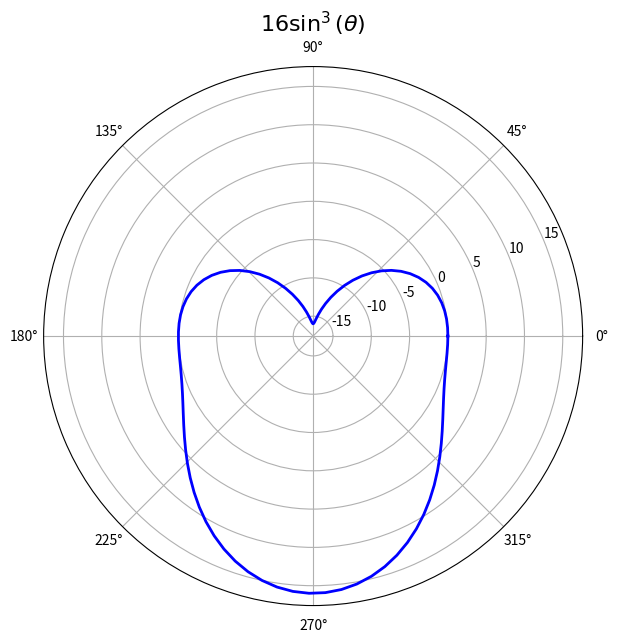

Python code for this plot:
# Parametric function circle
import numpy as np
import matplotlib.pyplot as plt

theta = np.linspace(0, 2*np.pi, 100)
r = -16 * (np.sin(theta)**3)

plt.figure(figsize=(7, 7))
ax = plt.subplot(111, projection='polar')
ax.plot(theta, r, color='blue', linewidth=2)

ax.set_title(r'$16 \sin^3(\theta)$', fontsize=16, fontweight='bold')
plt.show()